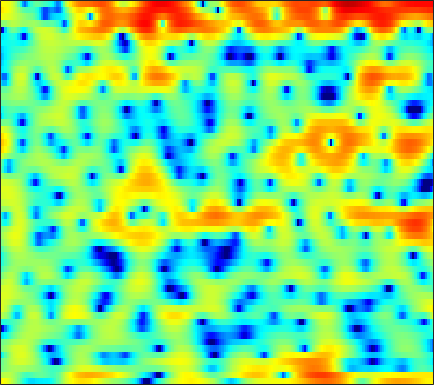

Values plotted in this chart, from the file beside it:
5.3366, 4.9903, 4.4524, 3.8194, 3.2749, 2.4365, 1.4861, 0.66371, -0.52075, -1.8858, -3.3263, -4.397, -5.6196, -6.4115, -6.55, -6.4983, -6.0951, -5.8749, -5.7275, -5.6681, -5.6355, -5.5644, -5.372, -4.7232
1.651, 2, 2.27, 2.316, 2.207, 1.874, 1.314, 0.7746, -0.06908, -0.978, -1.823, -2.28, -2.57, -2.433, -2.155, -1.713, -1.316, -1.101, -0.9798, -1.05, -1.303, -1.596, -2.024, -2.379
-0.7072, -0.157, 0.4598, 0.9274, 1.193, 1.431, 1.555, 1.596, 1.564, 1.499, 1.379, 1.263, 1.085, 0.8737, 0.6905, 0.4285, 0.09473, -0.183, -0.5898, -1.044, -1.506, -1.855, -2.254, -2.553
-1.204, -0.5784, 0.2622, 1.049, 1.581, 2.172, 2.639, 2.903, 3.135, 3.233, 3.192, 3.068, 2.801, 2.405, 2.019, 1.378, 0.596, -0.1012, -1.174, -2.467, -4.048, -5.484, -7.896, -11.27
-5.913, -3.715, -1.527, 0.1294, 1.102, 2.111, 2.852, 3.251, 3.594, 3.725, 3.665, 3.494, 3.109, 2.559, 2.011, 1.117, 0.0342, -0.8898, -2.252, -3.697, -5.167, -6.182, -7.302, -8.001
-0.2405, 0.2334, 0.9004, 1.565, 2.03, 2.567, 3, 3.235, 3.429, 3.473, 3.363, 3.16, 2.726, 2.094, 1.469, 0.4177, -0.9217, -2.151, -4.156, -6.759, -10.29, -14, -20.68, -17.94
-0.7126, -0.5024, -0.1252, 0.3195, 0.6775, 1.14, 1.574, 1.856, 2.158, 2.35, 2.423, 2.39, 2.229, 1.932, 1.62, 1.093, 0.4418, -0.1172, -0.9267, -1.761, -2.545, -3.033, -3.49, -3.692
-6.265, -5.84, -4.866, -3.674, -2.774, -1.656, -0.676, -0.0411, 0.6623, 1.221, 1.64, 1.862, 2.044, 2.109, 2.086, 1.98, 1.789, 1.603, 1.312, 0.9916, 0.6624, 0.4153, 0.1072, -0.1932
-21.2, -15.45, -10.28, -7.077, -5.335, -3.551, -2.173, -1.333, -0.4085, 0.3378, 0.9326, 1.301, 1.692, 1.96, 2.087, 2.155, 2.127, 2.05, 1.892, 1.682, 1.437, 1.24, 0.9771, 0.715
-3.918, -3.871, -3.604, -3.22, -2.921, -2.533, -2.125, -1.779, -1.232, -0.5642, 0.142, 0.6478, 1.255, 1.715, 1.943, 2.085, 2.038, 1.885, 1.529, 1.054, 0.5075, 0.1037, -0.3302, -0.5531
2.303, 1.869, 1.071, -0.04969, -1.184, -3.184, -5.781, -7.587, -7.382, -4.59, -1.867, -0.2848, 1.245, 2.227, 2.667, 2.88, 2.709, 2.309, 1.394, -0.01311, -2.019, -4.031, -7.421, -9.79
3.87, 3.432, 2.614, 1.498, 0.4441, -1.238, -3.029, -4.021, -4.117, -2.882, -1.314, -0.2698, 0.7932, 1.441, 1.674, 1.677, 1.321, 0.8307, -0.1105, -1.377, -2.919, -4.198, -5.757, -6.412
3.581, 3.405, 3.059, 2.619, 2.245, 1.74, 1.279, 1.012, 0.7721, 0.677, 0.6625, 0.6598, 0.6128, 0.4748, 0.2689, -0.1767, -0.8155, -1.416, -2.373, -3.475, -4.614, -5.397, -6.127, -6.303
3.575, 3.573, 3.498, 3.334, 3.163, 2.876, 2.552, 2.284, 1.919, 1.553, 1.196, 0.9247, 0.5375, 0.1098, -0.272, -0.8743, -1.666, -2.422, -3.717, -5.461, -7.863, -10.38, -15.44, -20.86
2.943, 3.147, 3.306, 3.309, 3.208, 2.925, 2.475, 2.05, 1.381, 0.6455, -0.05581, -0.4974, -0.9177, -1.157, -1.237, -1.334, -1.518, -1.793, -2.369, -3.206, -4.297, -5.205, -6.262, -6.643
1.315, 1.975, 2.575, 2.86, 2.852, 2.546, 1.867, 1.076, -0.4022, -2.473, -5.183, -7.32, -8.404, -6.482, -4.637, -2.661, -1.3, -0.6127, -0.0449, 0.2052, 0.2369, 0.174, 0.0413, -0.08277
-0.8783, 0.184, 1.201, 1.813, 2.024, 1.971, 1.523, 0.9039, -0.3295, -2.088, -4.309, -5.915, -6.591, -5.04, -3.4, -1.491, -0.06667, 0.7327, 1.48, 1.914, 2.104, 2.11, 1.95, 1.61
-2.702, -1.757, -0.7017, 0.1059, 0.5373, 0.8957, 1.004, 0.9437, 0.7165, 0.3949, 0.07151, -0.1019, -0.1568, 0.008484, 0.2445, 0.64, 1.051, 1.313, 1.567, 1.7, 1.694, 1.586, 1.293, 0.8087
-4.34, -3.244, -1.986, -0.9648, -0.3485, 0.2819, 0.7245, 0.943, 1.107, 1.166, 1.157, 1.127, 1.082, 1.042, 1.022, 1.012, 1.009, 1.001, 0.9716, 0.9149, 0.8044, 0.6747, 0.4347, 0.09792
-4.635, -3.328, -1.892, -0.7506, -0.06086, 0.6553, 1.161, 1.421, 1.617, 1.66, 1.581, 1.455, 1.214, 0.9265, 0.6957, 0.3911, 0.1096, -0.06189, -0.227, -0.3376, -0.4, -0.4191, -0.44, -0.4714
-2.488, -1.453, -0.2478, 0.7402, 1.336, 1.944, 2.337, 2.491, 2.526, 2.356, 1.988, 1.591, 0.9102, 0.08537, -0.5934, -1.509, -2.31, -2.758, -3.07, -3.065, -2.814, -2.537, -2.133, -1.716
-0.1814, 0.6618, 1.644, 2.443, 2.92, 3.383, 3.637, 3.674, 3.513, 3.096, 2.389, 1.646, 0.3428, -1.406, -3.061, -5.794, -9.048, -11.16, -11.36, -9.367, -7.467, -6.412, -5.342, -4.476
0.7427, 1.484, 2.324, 3.022, 3.448, 3.873, 4.105, 4.149, 3.973, 3.527, 2.771, 1.968, 0.5518, -1.335, -3.11, -6.036, -9.57, -11.9, -12.39, -10.8, -9.576, -9.249, -9.504, -10.2
0.2638, 0.6113, 1.144, 1.782, 2.303, 2.961, 3.485, 3.734, 3.84, 3.635, 3.132, 2.562, 1.559, 0.3426, -0.6665, -2.075, -3.356, -4.189, -5.064, -5.756, -6.596, -7.462, -9.323, -12.33
-3.027, -4.227, -4.804, -3.275, -1.526, 0.6024, 2.154, 2.909, 3.462, 3.534, 3.171, 2.65, 1.678, 0.498, -0.4462, -1.638, -2.49, -2.898, -3.1, -3.126, -3.092, -3.073, -3.063, -2.902
-3.957, -6.419, -8.441, -5.451, -2.642, 0.1272, 1.922, 2.766, 3.29, 3.252, 2.66, 1.849, 0.2525, -2.064, -4.342, -8.075, -10.6, -9.35, -6.479, -4.242, -2.615, -1.735, -0.8381, -0.1183
0.6951, 0.6717, 0.8104, 1.23, 1.679, 2.305, 2.8, 3.01, 3.019, 2.65, 1.889, 1.036, -0.5191, -2.622, -4.543, -7.318, -8.872, -8.292, -6.39, -4.588, -3.243, -2.517, -1.825, -1.395
2.326, 2.569, 2.832, 3.045, 3.167, 3.262, 3.237, 3.115, 2.818, 2.331, 1.663, 1.041, 0.08548, -0.9345, -1.679, -2.514, -3.125, -3.351, -3.442, -3.374, -3.374, -3.46, -3.78, -4.383
3.155, 3.361, 3.545, 3.628, 3.624, 3.519, 3.304, 3.058, 2.61, 2.043, 1.358, 0.7866, -0.01735, -0.8173, -1.39, -2.036, -2.528, -2.804, -3.062, -3.284, -3.598, -3.952, -4.738, -6.022
3.568, 3.67, 3.72, 3.678, 3.583, 3.363, 3.038, 2.718, 2.157, 1.435, 0.5346, -0.2422, -1.393, -2.619, -3.482, -4.391, -4.781, -4.739, -4.38, -3.935, -3.543, -3.399, -3.418, -3.71
3.173, 3.131, 3.016, 2.858, 2.72, 2.511, 2.225, 1.938, 1.418, 0.6673, -0.3826, -1.444, -3.33, -6.002, -8.752, -13.68, -14.77, -11.21, -7.367, -4.841, -3.148, -2.254, -1.401, -0.8437
1.312, 0.8757, 0.2978, -0.1173, -0.2416, -0.1698, 0.03202, 0.1533, 0.1775, -0.04998, -0.5968, -1.256, -2.505, -4.183, -5.654, -7.4, -7.587, -6.515, -4.534, -2.7, -1.257, -0.4003, 0.4749, 1.13
-1.462, -3.203, -6.235, -9.008, -8.825, -6.257, -3.829, -2.519, -1.336, -0.6623, -0.3574, -0.3176, -0.441, -0.6667, -0.8289, -0.9288, -0.8345, -0.6003, -0.1308, 0.4279, 0.9529, 1.307, 1.672, 1.934
-0.523, -2.375, -5.462, -8.129, -8.088, -5.96, -3.845, -2.627, -1.462, -0.6592, -0.1142, 0.2068, 0.5412, 0.8063, 0.9783, 1.201, 1.398, 1.538, 1.698, 1.814, 1.853, 1.825, 1.7, 1.457
3.602, 2.703, 1.515, 0.495, -0.08898, -0.6136, -0.9342, -1.119, -1.274, -1.286, -1.081, -0.7856, -0.2497, 0.3443, 0.7645, 1.22, 1.559, 1.7, 1.74, 1.606, 1.332, 1.013, 0.4622, -0.2683
6.565, 5.827, 4.742, 3.539, 2.549, 1.087, -0.6043, -2.089, -4.312, -6.357, -6.754, -5.714, -3.694, -1.89, -0.8499, 0.123, 0.6634, 0.8113, 0.6975, 0.2678, -0.4202, -1.041, -1.949, -2.855
7.531, 6.822, 5.727, 4.435, 3.302, 1.509, -0.7198, -2.801, -6.462, -11.43, -12.85, -9.515, -5.675, -3.168, -1.898, -0.7959, -0.3329, -0.3464, -0.8611, -1.974, -3.756, -5.493, -7.94, -9.054
6.505, 5.905, 4.979, 3.887, 2.964, 1.59, 0.07564, -1.066, -2.482, -3.491, -3.832, -3.634, -2.943, -2.057, -1.43, -0.8323, -0.5743, -0.6756, -1.274, -2.526, -4.596, -6.908, -11.11, -12.89
3.884, 3.517, 2.911, 2.128, 1.408, 0.2593, -1.071, -2.123, -3.429, -4.343, -4.58, -4.247, -3.364, -2.292, -1.53, -0.6966, -0.1223, 0.09883, 0.1163, -0.1484, -0.6439, -1.049, -1.471, -1.543
-0.885, -0.5787, -0.3933, -0.5883, -1.039, -2.095, -3.769, -5.58, -9.126, -14.61, -15.93, -11.35, -6.974, -4.105, -2.565, -1.036, 0.05039, 0.6236, 1.161, 1.493, 1.678, 1.774, 1.895, 2.032
-6.675, -4.732, -3.223, -2.55, -2.485, -2.894, -3.839, -4.902, -6.627, -8.166, -8.316, -7.24, -5.253, -3.396, -2.237, -0.985, -0.03385, 0.5244, 1.111, 1.555, 1.914, 2.134, 2.399, 2.63
-4.696, -3.761, -2.763, -2.117, -1.847, -1.749, -1.879, -2.068, -2.332, -2.507, -2.477, -2.296, -1.9, -1.426, -1.059, -0.628, -0.281, -0.05386, 0.1977, 0.4439, 0.7202, 0.9547, 1.294, 1.661
-1.433, -1.203, -0.8532, -0.5354, -0.3311, -0.1298, -0.01347, 0.03305, 0.02996, -0.008781, -0.05932, -0.1247, -0.2339, -0.384, -0.5445, -0.8269, -1.177, -1.472, -1.845, -2.087, -2.083, -1.847, -1.254, -0.4551
-0.1219, -0.05149, 0.1302, 0.4019, 0.6313, 0.9436, 1.216, 1.364, 1.462, 1.437, 1.265, 1.038, 0.5934, -0.01992, -0.6132, -1.576, -2.779, -3.895, -5.683, -7.745, -9.193, -8.796, -6.486, -3.866
-1.324, -1.387, -1.173, -0.6063, -0.04517, 0.7401, 1.435, 1.832, 2.175, 2.248, 2.028, 1.685, 0.9735, -0.02318, -0.9296, -2.338, -3.979, -5.378, -7.674, -10.92, -14.69, -13.76, -8.701, -4.72
-6.516, -7.922, -7.709, -5.117, -2.992, -0.6465, 1.044, 1.944, 2.684, 2.941, 2.743, 2.278, 1.243, -0.301, -1.765, -4.038, -6.101, -6.978, -6.926, -6.07, -4.95, -3.914, -2.328, -0.7321
-8.757, -11.07, -10.88, -6.613, -3.737, -0.8652, 1.161, 2.219, 3.105, 3.465, 3.32, 2.857, 1.711, -0.1584, -2.21, -6.367, -14.36, -18.55, -9.09, -4.567, -1.873, -0.4363, 0.9816, 1.973
-5.991, -5.527, -4.575, -3.302, -2.203, -0.7956, 0.4291, 1.161, 1.871, 2.25, 2.278, 2.084, 1.526, 0.6746, -0.1166, -1.212, -2.014, -2.169, -1.662, -0.6885, 0.3686, 1.049, 1.746, 2.138
-7.267, -6.197, -4.896, -3.723, -2.896, -1.88, -1.023, -0.4812, 0.1003, 0.513, 0.7504, 0.8312, 0.8263, 0.7253, 0.6121, 0.4853, 0.4658, 0.5255, 0.7197, 1.017, 1.359, 1.583, 1.792, 1.845
-8.189, -6.946, -5.606, -4.482, -3.772, -2.971, -2.296, -1.867, -1.387, -0.9936, -0.6436, -0.4214, -0.139, 0.1173, 0.3068, 0.5665, 0.8322, 1.043, 1.316, 1.568, 1.782, 1.912, 2.003, 1.997
-6.929, -6.216, -5.374, -4.654, -4.209, -3.731, -3.352, -3.132, -2.888, -2.655, -2.366, -2.086, -1.623, -1.062, -0.6004, 0.009685, 0.5688, 0.957, 1.416, 1.791, 2.065, 2.21, 2.325, 2.348
-5.263, -5.132, -4.827, -4.511, -4.307, -4.145, -4.221, -4.429, -4.853, -5.285, -5.455, -5.164, -4.259, -2.99, -2.005, -0.7811, 0.2645, 0.9038, 1.589, 2.104, 2.461, 2.627, 2.75, 2.764
-5.758, -5.912, -5.311, -4.413, -3.874, -3.58, -3.909, -4.646, -6.492, -9.849, -15.44, -15.76, -9.316, -5.034, -2.842, -0.7512, 0.7321, 1.544, 2.32, 2.822, 3.132, 3.253, 3.267, 3.148
-20.11, -15.85, -6.737, -3.166, -1.729, -0.8318, -0.7227, -1.105, -2.22, -3.824, -5.155, -5.065, -3.527, -1.504, -0.1818, 1.152, 2.076, 2.548, 2.943, 3.122, 3.151, 3.113, 2.948, 2.636
0.5384, 0.2199, 0.5575, 1.254, 1.691, 2.067, 2.117, 1.972, 1.613, 1.208, 0.9043, 0.8006, 0.8723, 1.014, 1.087, 1.117, 0.9202, 0.6111, 0.03858, -0.5559, -1.044, -1.26, -1.314, -1.353
4.685, 4.3, 3.919, 3.647, 3.447, 3.155, 2.748, 2.38, 1.872, 1.353, 0.8784, 0.5377, 0.1559, -0.2294, -0.5858, -1.276, -2.39, -3.648, -6.088, -9.511, -12.55, -12.18, -9.672, -7.769
5.96, 5.566, 5.085, 4.582, 4.176, 3.499, 2.676, 1.951, 0.8437, -0.3263, -1.354, -1.843, -2.146, -2.133, -2.125, -2.468, -3.314, -4.378, -6.603, -9.662, -12.39, -12.38, -10.64, -9.568
5.148, 4.855, 4.612, 4.372, 4.084, 3.428, 2.382, 1.236, -0.983, -4.193, -8.616, -10.86, -8.039, -4.706, -3.083, -1.768, -1.225, -1.172, -1.449, -2.009, -2.571, -2.948, -3.459, -4.346
